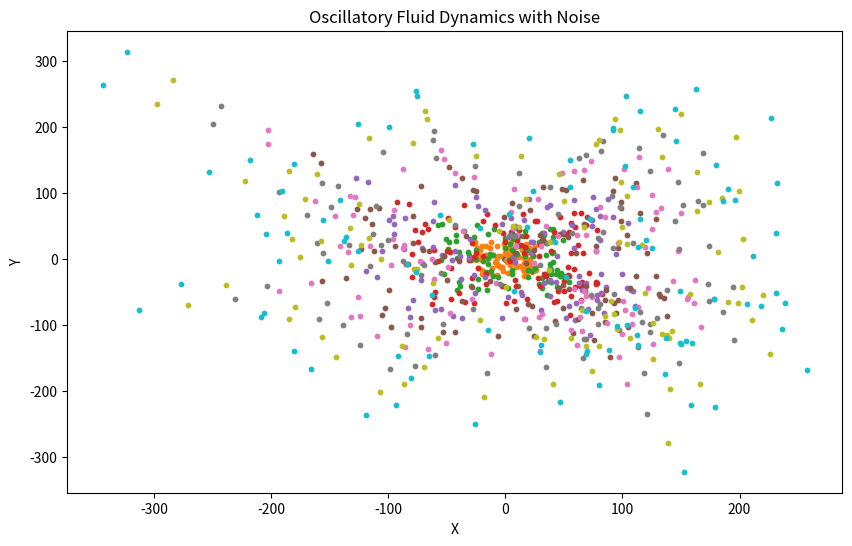

Write the Python code that produced this figure.
import numpy as np
import matplotlib.pyplot as plt

# Initialize fluid particles
num_particles = 100
positions = np.random.rand(num_particles, 2)  # X, Y positions
velocities = np.random.rand(num_particles, 2) - 0.5  # Random velocity

# Simulation parameters
num_steps = 500
positions_history = []

# Simulate particle motion
for step in range(num_steps):
    # Apply random noise to velocities (turbulence)
    turbulence = np.random.normal(scale=0.01, size=velocities.shape)
    velocities += turbulence

    # Update positions
    positions += velocities
    positions_history.append(positions.copy())

# Visualize fluid motion
plt.figure(figsize=(10, 6))
for snapshot in positions_history[::50]:  # Plot every 50 steps
    plt.scatter(snapshot[:, 0], snapshot[:, 1], s=10)
plt.title("Oscillatory Fluid Dynamics with Noise")
plt.xlabel("X")
plt.ylabel("Y")
plt.show()
